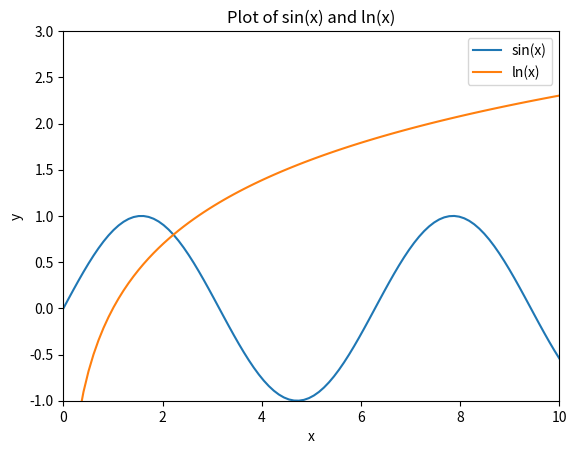

Write the Python code that produced this figure.
"""
plt.xlim()：设置或获取x轴的范围。
plt.ylim()：设置或获取y轴的范围。
plt.xlabel()：设置x轴的标签。
plt.ylabel()：设置y轴的标签。
plt.yticks()：设置或获取y轴的刻度位置和标签。
plt.xticks()：设置或获取x轴的刻度位置和标签。
"""

import numpy as np
import matplotlib.pyplot as plt

x = np.linspace(0.001, 10, 100)
y1 = np.sin(x)
y2 = np.log(x)
figure = plt.figure()
plt.plot(x, y1, x, y2)
plt.xlabel('x')
plt.ylabel('y')
plt.title('Plot of sin(x) and ln(x)')
plt.legend(['sin(x)', 'ln(x)'])
plt.xlim(0, 10)
plt.ylim(-1, 3)
plt.show()
